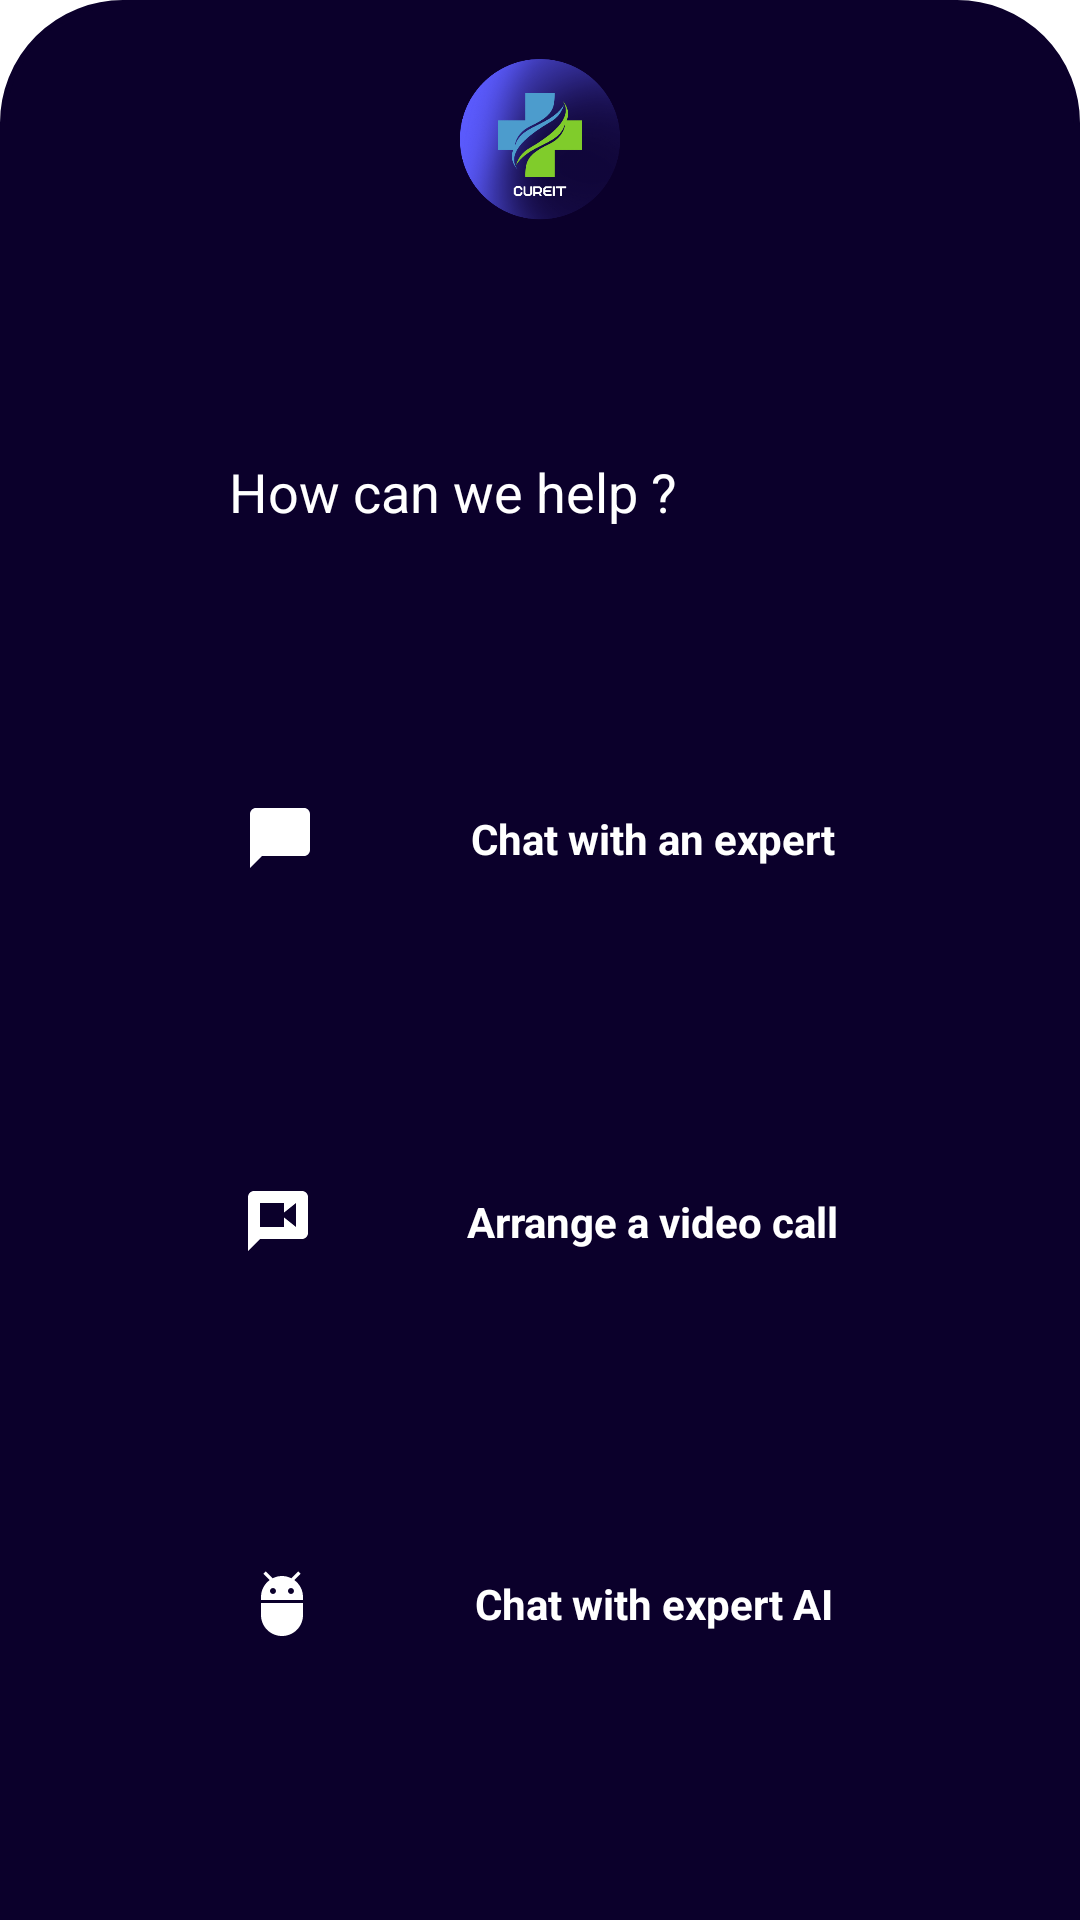

Layout XML and referenced resources for this Android screen:
<!-- AndroidManifest.xml: application theme Theme.CureItHealthAssistant -->
<!-- res/layout/bottomsheetlayout.xml -->
<?xml version="1.0" encoding="utf-8"?>
<androidx.constraintlayout.widget.ConstraintLayout xmlns:android="http://schemas.android.com/apk/res/android"
    android:layout_width="match_parent"
    android:layout_height="match_parent"
    xmlns:app="http://schemas.android.com/apk/res-auto"
    android:background="@drawable/dialog_background">

    <ImageView
        android:id="@+id/bottomSheetLogo"
        android:layout_width="70dp"
        android:layout_height="70dp"
        android:src="@drawable/logo"
        app:layout_constraintStart_toStartOf="parent"
        app:layout_constraintEnd_toEndOf="parent"
        app:layout_constraintTop_toTopOf="parent"
        android:scaleType="centerCrop"
        android:contentDescription="@string/toolbar_logo"/>

    <androidx.constraintlayout.widget.ConstraintLayout
        android:id="@+id/introLayout"
        android:layout_width="match_parent"
        android:layout_height="wrap_content"
        app:layout_constraintStart_toStartOf="parent"
        app:layout_constraintEnd_toEndOf="parent"
        app:layout_constraintTop_toBottomOf="@id/bottomSheetLogo"
        app:layout_constraintBottom_toTopOf="@id/chatLayout">

        <TextView
            android:id="@+id/createText"
            android:layout_width="wrap_content"
            android:layout_height="wrap_content"
            android:textAlignment="viewStart"
            android:text="@string/how_can_we_help"
            android:padding="8dp"
            android:textColor="@color/white"
            app:layout_constraintStart_toStartOf="parent"
            app:layout_constraintTop_toTopOf="parent"
            app:layout_constraintBottom_toBottomOf="parent"
            app:layout_constraintEnd_toStartOf="@id/cancelButton"
            android:textSize="18sp" />

        <ImageView
            android:layout_width="wrap_content"
            android:layout_height="wrap_content"
            android:src="@drawable/baseline_clear_24"
            app:layout_constraintStart_toEndOf="@id/createText"
            app:layout_constraintTop_toTopOf="parent"
            app:layout_constraintBottom_toBottomOf="parent"
            app:layout_constraintEnd_toEndOf="parent"
            android:id="@+id/cancelButton"
            android:contentDescription="@string/logout" />

    </androidx.constraintlayout.widget.ConstraintLayout>

    <androidx.constraintlayout.widget.ConstraintLayout
        android:id="@+id/chatLayout"
        android:layout_width="match_parent"
        android:layout_height="wrap_content"
        app:layout_constraintStart_toStartOf="parent"
        app:layout_constraintEnd_toEndOf="parent"
        app:layout_constraintTop_toBottomOf="@id/introLayout"
        app:layout_constraintBottom_toTopOf="@id/videoCallLayout"
        android:layout_margin="20dp">

        <ImageView
            android:id="@+id/bottomSheetChatImage"
            android:layout_width="wrap_content"
            android:layout_height="wrap_content"
            android:src="@drawable/baseline_chat_bubble_24"
            app:layout_constraintStart_toStartOf="parent"
            app:layout_constraintTop_toTopOf="parent"
            app:layout_constraintBottom_toBottomOf="parent"
            app:layout_constraintEnd_toStartOf="@id/bottomSheetChatText"
            android:contentDescription="@string/logout"/>
        <TextView
            android:id="@+id/bottomSheetChatText"
            android:layout_width="wrap_content"
            android:layout_height="wrap_content"
            android:text="@string/chat_with_an_expert"
            android:textStyle="bold"
            android:textColor="@color/white"
            android:textAlignment="center"
            app:layout_constraintStart_toEndOf="@id/bottomSheetChatImage"
            app:layout_constraintEnd_toEndOf="parent"
            app:layout_constraintTop_toTopOf="parent"
            app:layout_constraintBottom_toBottomOf="parent"/>


    </androidx.constraintlayout.widget.ConstraintLayout>

    <androidx.constraintlayout.widget.ConstraintLayout
        android:id="@+id/videoCallLayout"
        android:layout_width="match_parent"
        android:layout_height="wrap_content"
        app:layout_constraintStart_toStartOf="parent"
        app:layout_constraintEnd_toEndOf="parent"
        app:layout_constraintTop_toBottomOf="@id/chatLayout"
        app:layout_constraintBottom_toTopOf="@id/chatBotLayout"
        android:layout_margin="20dp">

        <ImageView
            android:id="@+id/bottomSheetVCImage"
            android:layout_width="wrap_content"
            android:layout_height="wrap_content"
            android:src="@drawable/baseline_voice_chat_24"
            app:layout_constraintStart_toStartOf="parent"
            app:layout_constraintTop_toTopOf="parent"
            app:layout_constraintBottom_toBottomOf="parent"
            app:layout_constraintEnd_toStartOf="@id/bottomSheetVCText"
            android:contentDescription="@string/logout"/>
        <TextView
            android:id="@+id/bottomSheetVCText"
            android:layout_width="wrap_content"
            android:layout_height="wrap_content"
            android:text="@string/book_a_video_call"
            android:textColor="@color/white"
            android:textStyle="bold"
            android:textAlignment="center"
            app:layout_constraintStart_toEndOf="@id/bottomSheetVCImage"
            app:layout_constraintEnd_toEndOf="parent"
            app:layout_constraintTop_toTopOf="parent"
            app:layout_constraintBottom_toBottomOf="parent"/>


    </androidx.constraintlayout.widget.ConstraintLayout>

    <androidx.constraintlayout.widget.ConstraintLayout
        android:id="@+id/chatBotLayout"
        android:layout_width="match_parent"
        android:layout_height="wrap_content"
        app:layout_constraintStart_toStartOf="parent"
        app:layout_constraintEnd_toEndOf="parent"
        app:layout_constraintTop_toBottomOf="@id/videoCallLayout"
        app:layout_constraintBottom_toBottomOf="parent"
        android:layout_margin="20dp">

        <ImageView
            android:id="@+id/bottomSheetChatBotImage"
            android:layout_width="wrap_content"
            android:layout_height="wrap_content"
            android:src="@drawable/baseline_adb_24"
            app:layout_constraintStart_toStartOf="parent"
            app:layout_constraintTop_toTopOf="parent"
            app:layout_constraintBottom_toBottomOf="parent"
            app:layout_constraintEnd_toStartOf="@id/bottomSheetChatBotText"
            android:contentDescription="@string/logout"/>
        <TextView
            android:id="@+id/bottomSheetChatBotText"
            android:layout_width="wrap_content"
            android:layout_height="wrap_content"
            android:text="@string/talk_to_a_chatbot"
            android:textStyle="bold"
            android:textAlignment="center"
            android:textColor="@color/white"
            app:layout_constraintStart_toEndOf="@id/bottomSheetChatBotImage"
            app:layout_constraintEnd_toEndOf="parent"
            app:layout_constraintTop_toTopOf="parent"
            app:layout_constraintBottom_toBottomOf="parent"/>


    </androidx.constraintlayout.widget.ConstraintLayout>

</androidx.constraintlayout.widget.ConstraintLayout>
<!-- resources referenced by this layout -->
<resources>
  <color name="white">#FFFFFFFF</color>
  <!-- drawable baseline_adb_24 (drawable) -->
  <vector android:height="24dp" android:tint="#fff"
      android:viewportHeight="24" android:viewportWidth="24"
      android:width="24dp" xmlns:android="http://schemas.android.com/apk/res/android">
      <path android:fillColor="@android:color/white" android:pathData="M5,16c0,3.87 3.13,7 7,7s7,-3.13 7,-7v-4L5,12v4zM16.12,4.37l2.1,-2.1 -0.82,-0.83 -2.3,2.31C14.16,3.28 13.12,3 12,3s-2.16,0.28 -3.09,0.75L6.6,1.44l-0.82,0.83 2.1,2.1C6.14,5.64 5,7.68 5,10v1h14v-1c0,-2.32 -1.14,-4.36 -2.88,-5.63zM9,9c-0.55,0 -1,-0.45 -1,-1s0.45,-1 1,-1 1,0.45 1,1 -0.45,1 -1,1zM15,9c-0.55,0 -1,-0.45 -1,-1s0.45,-1 1,-1 1,0.45 1,1 -0.45,1 -1,1z"/>
  </vector>
  <!-- drawable baseline_chat_bubble_24 (drawable) -->
  <vector android:height="24dp" android:tint="#fff"
      android:viewportHeight="24" android:viewportWidth="24"
      android:width="24dp" xmlns:android="http://schemas.android.com/apk/res/android">
      <path android:fillColor="@android:color/white" android:pathData="M20,2H4c-1.1,0 -2,0.9 -2,2v18l4,-4h14c1.1,0 2,-0.9 2,-2V4c0,-1.1 -0.9,-2 -2,-2z"/>
  </vector>
  <!-- drawable baseline_voice_chat_24 (drawable) -->
  <vector android:height="24dp" android:tint="#fff"
      android:viewportHeight="24" android:viewportWidth="24"
      android:width="24dp" xmlns:android="http://schemas.android.com/apk/res/android">
      <path android:fillColor="@android:color/white" android:pathData="M20,2L4,2c-1.1,0 -1.99,0.9 -1.99,2L2,22l4,-4h14c1.1,0 2,-0.9 2,-2L22,4c0,-1.1 -0.9,-2 -2,-2zM18,14l-4,-3.2L14,14L6,14L6,6h8v3.2L18,6v8z"/>
  </vector>
  <!-- drawable dialog_background (drawable) -->
  <?xml version="1.0" encoding="utf-8"?>
  <shape xmlns:android="http://schemas.android.com/apk/res/android">
  
      <solid
          android:color="@color/background"/>
      <corners
          android:topLeftRadius="40dp"
          android:topRightRadius="40dp"/>
      <padding
          android:left="10dp"
          android:right="10dp"
          android:top="10dp"
          android:bottom="10dp"/>
      <stroke
          android:width="2dp"
          android:color="@color/background"/>
  
  </shape>
  <!-- drawable logo: png bitmap (drawable, 99445 bytes) -->
  <string name="book_a_video_call">Arrange a video call</string>
  <string name="chat_with_an_expert">Chat with an expert</string>
  <string name="how_can_we_help">How can we help ?</string>
  <string name="logout">LogOut</string>
  <string name="talk_to_a_chatbot">Chat with expert AI</string>
  <string name="toolbar_logo">Toolbar Logo</string>
  <style name="Theme.CureItHealthAssistant" parent="Theme.MaterialComponents.DayNight.NoActionBar">
          
          <item name="colorPrimary">@color/purple_500</item>
          <item name="colorPrimaryVariant">@color/purple_700</item>
          <item name="colorOnPrimary">@color/white</item>
          
          <item name="colorSecondary">@color/teal_200</item>
          <item name="colorSecondaryVariant">@color/teal_700</item>
          <item name="colorOnSecondary">@color/black</item>
          
          <item name="android:statusBarColor">@color/background</item>
          
      </style>
  <color name="background">#0b002b</color>
  <color name="purple_500">#FF6200EE</color>
  <color name="purple_700">#FF3700B3</color>
  <color name="teal_200">#FF03DAC5</color>
  <color name="teal_700">#FF018786</color>
  <color name="black">#FF000000</color>
</resources>
